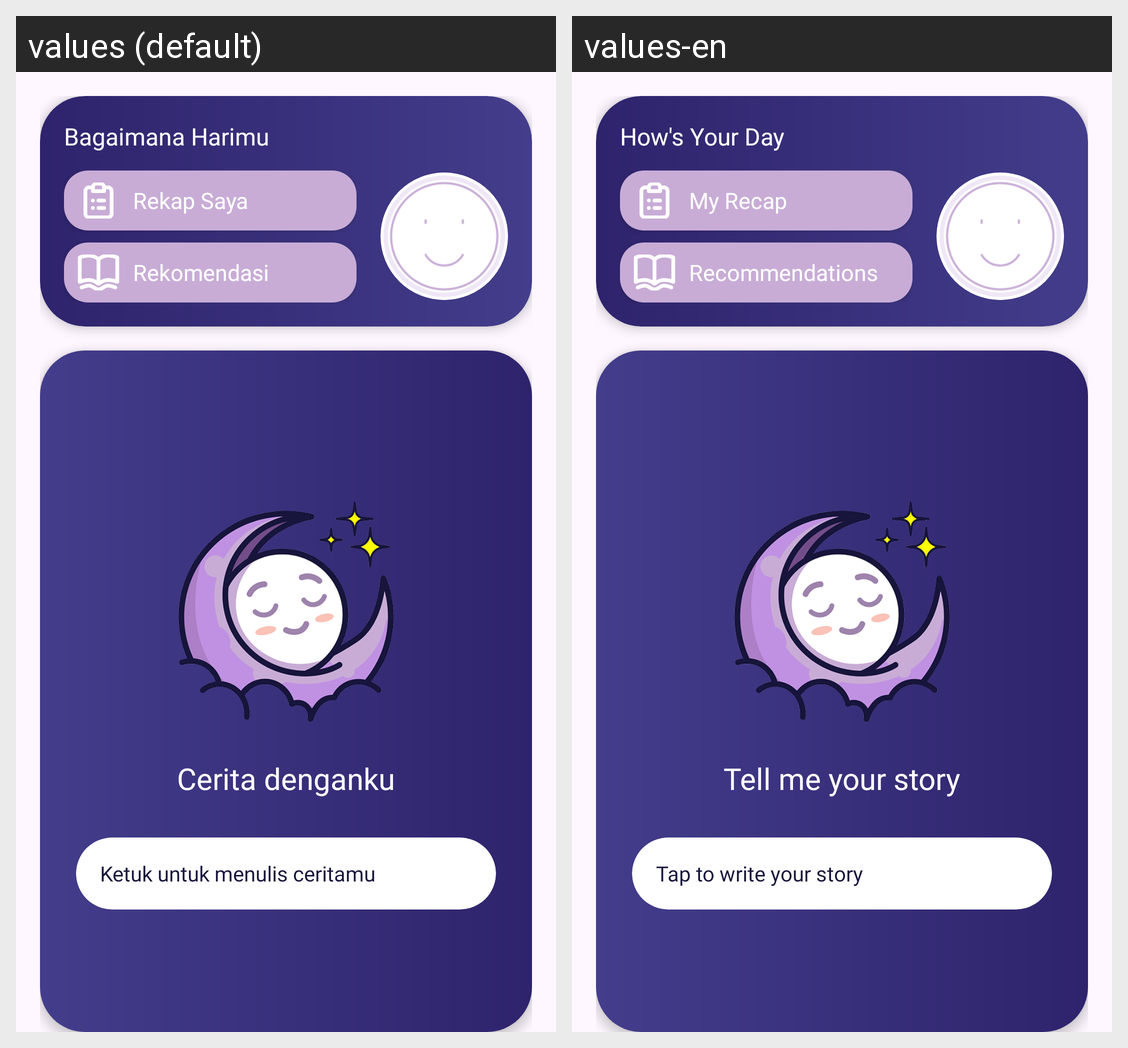

Strings drawn on this Android screen and how each of the app's shown locales translates them:
Android screen res/layout/fragment_home.xml rendered under 2 locales, left to right: values (default), values-en. Device: Nexus 5 (rendered at 1080×1920; each locale shown at half size, 540×960, under a caption strip naming it); theme Theme.TemanTidur.
Strings drawn on this screen, with the default value and each locale's value (text and hints the layout hard-codes, and strings that could not be matched under every locale, appear in the picture but are not listed):

how_s_your_day
  values: Bagaimana Harimu
  values-en: How's Your Day

recap_button
  values: Rekap Saya
  values-en: My Recap

rekomendasi_button
  values: Rekomendasi
  values-en: Recommendations

cerita_denganku
  values: Cerita denganku
  values-en: Tell me your story

cerita_denganku_hint
  values: Ketuk untuk menulis ceritamu
  values-en: Tap to write your story
